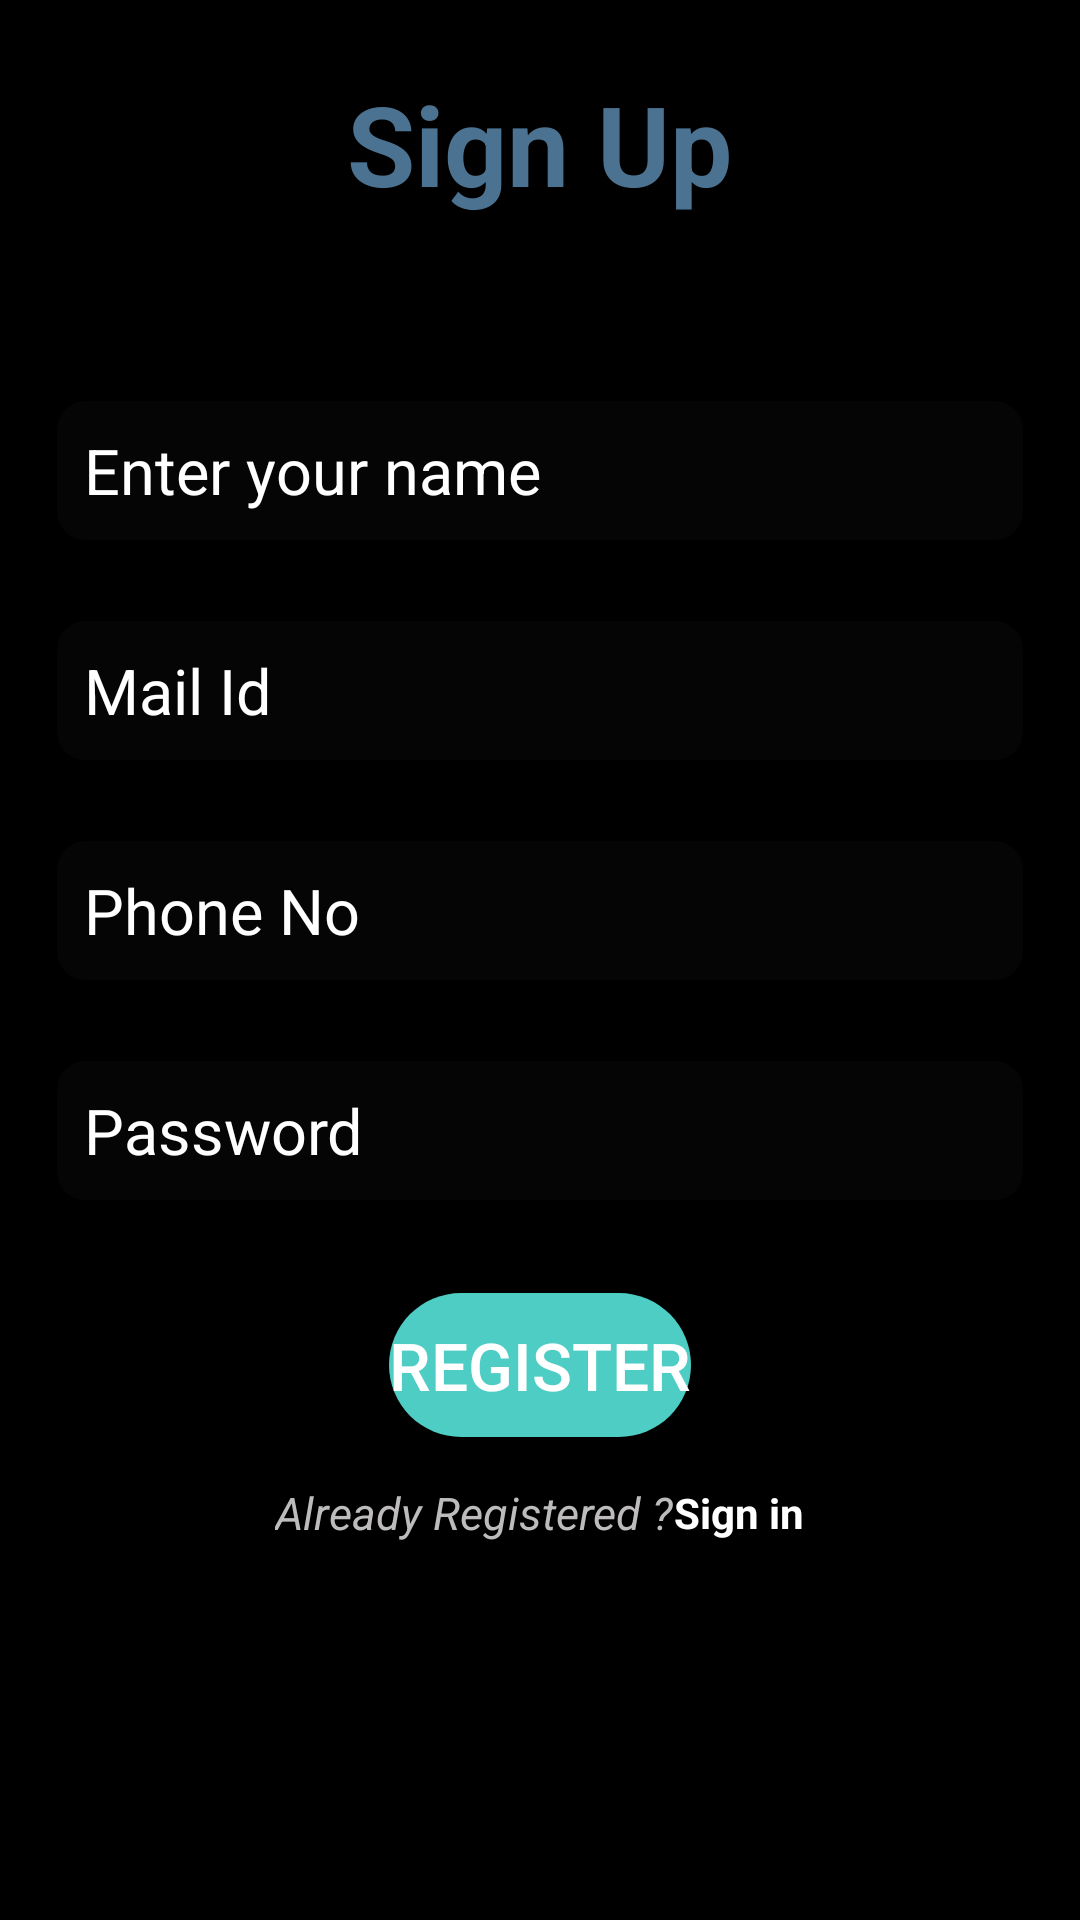

Produce the Android XML layout that renders to this screen, including the resource entries it uses.
<!-- AndroidManifest.xml: application theme Theme.CodeQuanta -->
<!-- res/layout/activity_sign_up.xml -->
<?xml version="1.0" encoding="utf-8"?>
<RelativeLayout xmlns:android="http://schemas.android.com/apk/res/android"
    xmlns:app="http://schemas.android.com/apk/res-auto"
    xmlns:tools="http://schemas.android.com/tools"
    android:id="@+id/main"
    android:layout_width="match_parent"
    android:layout_height="match_parent"
    android:background="#000"
    android:padding="3dp"
    tools:context=".SignUp">

    <LinearLayout
        android:layout_width="match_parent"
        android:layout_height="match_parent"
        android:background="@drawable/register_background"
        android:orientation="vertical"
        android:gravity="center_horizontal">

        <TextView
            android:layout_width="wrap_content"
            android:layout_height="wrap_content"
            android:text="Sign Up"
            android:textSize="37sp"
            android:textStyle="bold"
            android:layout_marginTop="20dp"
            android:textColor="#4B7291" />

        <EditText
            android:id="@+id/userName"
            android:layout_width="match_parent"
            android:layout_height="wrap_content"
            android:hint="Enter your name"
            android:textSize="21sp"
            android:padding="10dp"
            android:inputType="textPersonName"
            android:layout_marginEnd="15dp"
            android:layout_marginStart="15dp"
            android:layout_marginTop="60dp"
            android:textColorHint="#fff"
            android:background="@drawable/edittext_background" />

        <EditText
            android:id="@+id/userEmail"
            android:layout_width="match_parent"
            android:layout_height="wrap_content"
            android:hint="Mail Id"
            android:textSize="21sp"
            android:padding="10dp"
            android:inputType="textEmailAddress"
            android:layout_marginEnd="15dp"
            android:layout_marginStart="15dp"
            android:layout_marginTop="25dp"
            android:textColorHint="#fff"
            android:background="@drawable/edittext_background" />

        <EditText
            android:id="@+id/userPhone"
            android:layout_width="match_parent"
            android:layout_height="wrap_content"
            android:hint="Phone No"
            android:textSize="21sp"
            android:padding="10dp"
            android:inputType="number"
            android:layout_marginEnd="15dp"
            android:layout_marginStart="15dp"
            android:layout_marginTop="25dp"
            android:textColorHint="#fff"
            android:background="@drawable/edittext_background" />

        <EditText
            android:id="@+id/password"
            android:layout_width="match_parent"
            android:layout_height="wrap_content"
            android:hint="Password"
            android:textSize="21sp"
            android:padding="10dp"
            android:inputType="textPassword"
            android:layout_marginEnd="15dp"
            android:layout_marginStart="15dp"
            android:layout_marginTop="25dp"
            android:textColorHint="#fff"
            android:background="@drawable/edittext_background" />

        <Button
            android:id="@+id/register"
            android:layout_width="wrap_content"
            android:layout_height="wrap_content"
            android:text="Register"
            android:textSize="22sp"
            android:layout_marginTop="30dp"
            android:background="@drawable/rounded_button"
            android:textColor="#FFFFFF"/>

        <LinearLayout
            android:layout_width="wrap_content"
            android:layout_height="wrap_content"
            android:orientation="horizontal"
            android:layout_marginTop="15dp"
            android:gravity="center">
        <TextView
            android:layout_width="wrap_content"
            android:layout_height="wrap_content"
            android:text="Already Registered ?"
            android:textSize="15dp"
            android:textColor="#BDBBBB"
            android:textStyle="italic"/>
        <TextView
            android:id="@+id/signIn"
            android:layout_width="wrap_content"
            android:layout_height="wrap_content"
            android:text="Sign in"
            android:textColor="#fff"
            android:textStyle="bold"/>
        </LinearLayout>

        <ProgressBar
            android:id="@+id/progressBar"
            android:layout_width="wrap_content"
            android:layout_height="wrap_content"
            android:layout_marginTop="20dp"
            android:visibility="invisible"/>
    </LinearLayout>
</RelativeLayout>
<!-- resources referenced by this layout -->
<resources>
  <!-- drawable edittext_background (drawable) -->
  <?xml version="1.0" encoding="utf-8"?>
  <shape android:shape="rectangle" xmlns:android="http://schemas.android.com/apk/res/android">
    <corners android:radius="10dp"/>
    <stroke android:width="1dp"/>
      <solid android:color="#14413F3F"/>
  </shape>
  <!-- drawable rounded_button (drawable) -->
  <?xml version="1.0" encoding="utf-8"?>
  <shape xmlns:android="http://schemas.android.com/apk/res/android"
      android:shape="rectangle">
      <corners android:radius="30dp" />
      <solid android:color="#4ECDC4" />
      <stroke
          android:width="0dp"
          android:color="@android:color/transparent" />
  </shape>
  <style name="Theme.CodeQuanta" parent="Base.Theme.CodeQuanta" />
  <style name="Base.Theme.CodeQuanta" parent="Theme.Material3.DayNight.NoActionBar">
          
          
      </style>
</resources>
